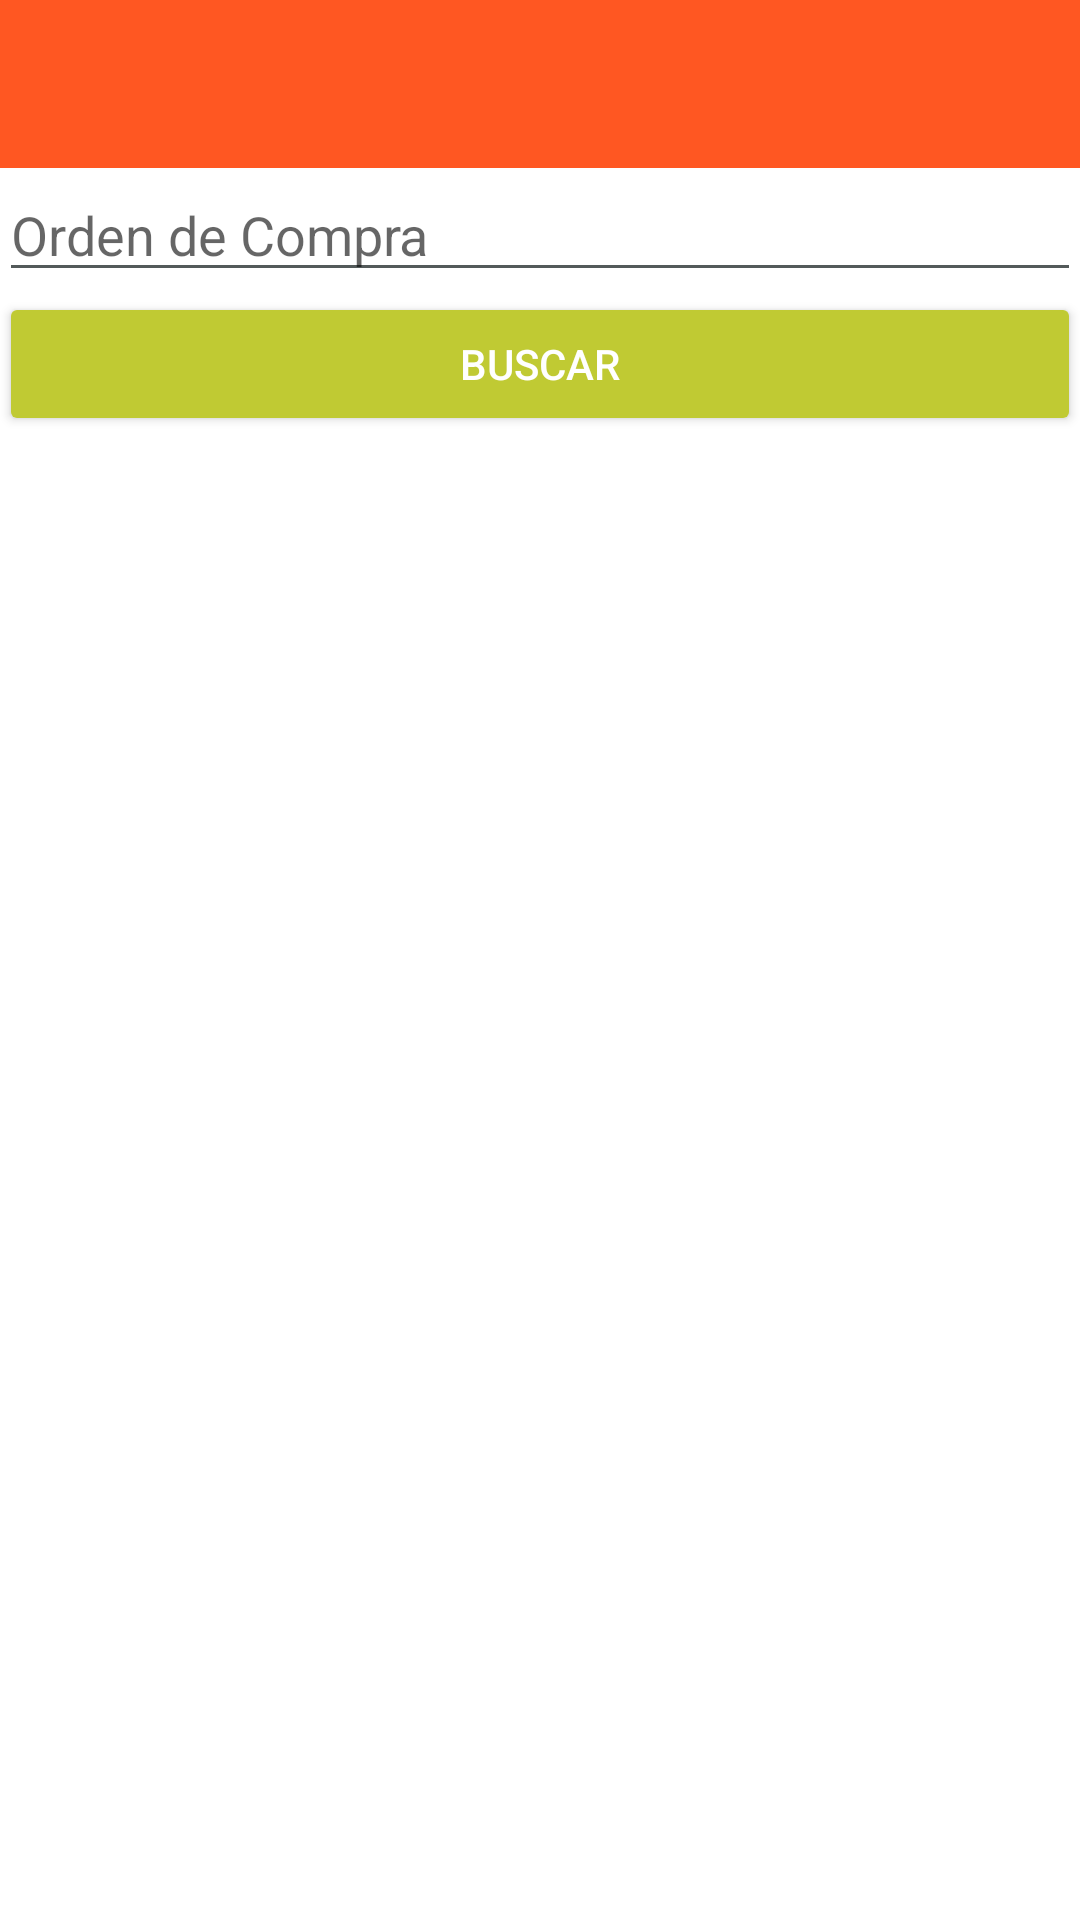

The Android layout XML behind this screen, and the referenced resources:
<!-- AndroidManifest.xml: activity theme AppTheme.NoActionBar -->
<!-- res/layout/activity_entrada.xml -->
<?xml version="1.0" encoding="utf-8"?>
<LinearLayout xmlns:android="http://schemas.android.com/apk/res/android"
    xmlns:app="http://schemas.android.com/apk/res-auto"
    xmlns:tools="http://schemas.android.com/tools"
    android:id="@+id/container_entrada"
    android:layout_width="match_parent"
    android:layout_height="match_parent"
    android:orientation="vertical"
    android:fitsSystemWindows="true"
    android:background="#ffffff"
    app:layout_behavior="@string/appbar_scrolling_view_behavior"
    tools:context="com.proveedoradeclimas.sacalmacen.actividades.EntradaActivity" >

    <android.support.v7.widget.Toolbar
        android:id="@+id/toolbar"
        android:layout_width="match_parent"
        android:layout_height="?attr/actionBarSize"
        android:background="?attr/colorPrimary"
        android:titleTextColor="@color/blanco"
        android:subtitleTextColor="@color/blanco"
        app:titleTextColor="@color/blanco"
        app:subtitleTextColor="@color/blanco"
        app:popupTheme="@style/AppTheme.PopupOverlay" />

    <LinearLayout
        android:id="@+id/linear_entrada_buscar"
        android:layout_width="match_parent"
        android:layout_height="match_parent"
        android:padding="@dimen/activity_vertical_margin"
        android:orientation="vertical" >

        <EditText
            android:id="@+id/edtxt_entrada_ordencompra"
            android:layout_width="match_parent"
            android:layout_height="wrap_content"
            android:hint="@string/hintOrdenCompra"
            android:inputType="textCapCharacters|textNoSuggestions"
            android:imeOptions="actionSearch"/>

        <Button
            android:id="@+id/btn_entrada_buscar"
            android:layout_width="match_parent"
            android:layout_height="wrap_content"
            android:drawableLeft="@drawable/search"
            android:visibility="visible"
            android:text="@string/btnBuscar"
            android:theme="@style/btnBuscar" />

    </LinearLayout>

    <LinearLayout
        android:id="@+id/linear_entrada_encontrado"
        android:layout_width="match_parent"
        android:layout_height="match_parent"
        android:orientation="vertical"
        android:visibility="gone">

        <LinearLayout
            android:layout_width="match_parent"
            android:layout_height="wrap_content"
            android:orientation="horizontal"
            android:padding="@dimen/activity_vertical_margin" >

            <TextView
                android:layout_width="0dp"
                android:layout_height="wrap_content"
                android:layout_weight="1"
                android:textSize="18sp"
                android:textStyle="bold"
                android:text="@string/lblOrdenCompra" />

            <TextView
                android:id="@+id/txt_entrada_ordencompra"
                android:layout_width="0dp"
                android:layout_height="wrap_content"
                android:textSize="18sp"
                android:textStyle="bold"
                android:textAllCaps="true"
                android:layout_weight="2" />

        </LinearLayout>

        <LinearLayout
            android:layout_width="match_parent"
            android:layout_height="1dp"
            android:orientation="vertical"
            android:background="#dddddd"/>

        <LinearLayout
            android:layout_width="match_parent"
            android:layout_height="wrap_content"
            android:orientation="horizontal"
            android:padding="@dimen/activity_vertical_margin" >

            <TextView
                android:layout_width="0dp"
                android:layout_height="wrap_content"
                android:layout_weight="1"
                android:textSize="18sp"
                android:textStyle="bold"
                android:text="@string/lblPedido" />

            <TextView
                android:id="@+id/txt_entrada_pedido"
                android:layout_width="0dp"
                android:layout_height="wrap_content"
                android:textSize="18sp"
                android:textStyle="bold"
                android:textAllCaps="true"
                android:layout_weight="2" />

        </LinearLayout>

        <LinearLayout
            android:layout_width="match_parent"
            android:layout_height="1dp"
            android:orientation="vertical"
            android:background="#dddddd"/>

        <LinearLayout
            android:layout_width="match_parent"
            android:layout_height="wrap_content"
            android:orientation="horizontal"
            android:layout_marginTop="5dp"
            >

            <TextView
                android:layout_width="0dp"
                android:layout_height="wrap_content"
                android:background="#010101"
                android:text="@string/lblProducto"
                android:textColor="#FFFFFF"
                android:textSize="12sp"
                android:layout_weight="3"
                >
            </TextView>

            <TextView
                android:layout_width="0dp"
                android:layout_height="wrap_content"
                android:background="#010101"
                android:text="@string/lblCantidad"
                android:textColor="#FFFFFF"
                android:textSize="12sp"
                android:layout_weight="1"
                android:gravity="center"
                >
            </TextView>

        </LinearLayout>

        <LinearLayout
            android:layout_width="match_parent"
            android:layout_height="0dp"
            android:layout_weight="1"
            android:orientation="horizontal"

            >
            
            <ListView
                android:id="@+id/lista_entrada_productos"
                android:layout_width="match_parent"
                android:layout_height="wrap_content"
                android:layout_weight="1"
                >
            </ListView>
        </LinearLayout>

        <LinearLayout
            android:layout_width="match_parent"
            android:layout_height="wrap_content"
            android:padding="@dimen/activity_vertical_margin"
            android:orientation="horizontal" >

            <ImageButton
                android:id="@+id/btn_entrada_escanear"
                android:layout_width="0dp"
                android:layout_height="wrap_content"
                android:layout_weight="1"
                android:src="@drawable/barcode"
                android:theme="@style/btnGreen"
                />

            <ImageButton
                android:id="@+id/btn_entrada_next"
                android:layout_width="0dp"
                android:layout_height="wrap_content"
                android:layout_weight="1"
                android:src="@drawable/arrow_right"
                android:theme="@style/btnPurple"
                />

        </LinearLayout>

    </LinearLayout>

    <LinearLayout
        android:id="@+id/linear_entrada_extras"
        android:layout_width="match_parent"
        android:layout_height="wrap_content"
        android:orientation="vertical"
        android:padding="@dimen/activity_vertical_margin"
        android:visibility="gone">

        <TextView
            android:layout_width="match_parent"
            android:layout_height="wrap_content"
            android:text="@string/hintRemision" />

        <EditText
            android:id="@+id/edtxt_entradas_remision"
            android:layout_width="match_parent"
            android:layout_height="wrap_content"
            android:hint="@string/hintRemision"
            android:inputType="number|textNoSuggestions"
            android:imeOptions="actionNext"/>

        <TextView
            android:layout_width="match_parent"
            android:layout_height="wrap_content"
            android:text="@string/hintFolio" />

        <EditText
            android:id="@+id/edtxt_entradas_folio"
            android:layout_width="match_parent"
            android:layout_height="wrap_content"
            android:hint="@string/hintFolio"
            android:inputType="textCapCharacters|textNoSuggestions"
            android:imeOptions="actionNext"/>

        <TextView
            android:layout_width="match_parent"
            android:layout_height="wrap_content"
            android:text="@string/hintPlacas" />

        <EditText
            android:id="@+id/edtxt_entradas_placas"
            android:layout_width="match_parent"
            android:layout_height="wrap_content"
            android:hint="@string/hintPlacas"
            android:inputType="textCapCharacters|textNoSuggestions"
            android:imeOptions="actionDone"/>

        <LinearLayout
            android:layout_width="match_parent"
            android:layout_height="wrap_content"
            android:orientation="horizontal"
            android:gravity="right"
            android:weightSum="2">

            <ImageButton
                android:id="@+id/btn_entrada_guardar"
                android:layout_width="0dp"
                android:layout_height="wrap_content"
                android:layout_weight="1"
                android:paddingRight="32dp"
                android:paddingLeft="32dp"
                android:layout_gravity="right"
                android:src="@drawable/floppy"
                android:theme="@style/btnBlue"
                />

        </LinearLayout>

    </LinearLayout>

</LinearLayout>
<!-- resources referenced by this layout -->
<resources>
  <color name="blanco">#FFFFFF</color>
  <!-- drawable arrow_right: png bitmap (drawable-mdpi, 262 bytes) -->
  <!-- drawable barcode: png bitmap (drawable-mdpi, 182 bytes) -->
  <!-- drawable floppy: png bitmap (drawable-xxhdpi, 790 bytes) -->
  <string name="btnBuscar">Buscar</string>
  <string name="hintFolio">Folio</string>
  <string name="hintOrdenCompra">Orden de Compra</string>
  <string name="hintPlacas">Placas</string>
  <string name="hintRemision">Remisión</string>
  <string name="lblCantidad">Cantidad</string>
  <string name="lblOrdenCompra">O. C.</string>
  <string name="lblPedido">Pedido:</string>
  <string name="lblProducto">Producto</string>
  <style name="AppTheme.PopupOverlay" parent="ThemeOverlay.AppCompat.Dark.ActionBar" />
  <style name="btnBlue" parent="Theme.AppCompat.Dialog">
          <item name="colorButtonNormal">#3498db</item>
          <item name="colorControlHighlight">#236D9E</item>
      </style>
  <style name="btnBuscar" parent="Theme.AppCompat.Dialog">
          <item name="colorButtonNormal">#c0ca33</item>
          <item name="colorControlHighlight">#9e9d24</item>
      </style>
  <style name="btnGreen" parent="Theme.AppCompat.Dialog">
          <item name="colorButtonNormal">#27ae60</item>
          <item name="colorControlHighlight">#228A4F</item>
      </style>
  <style name="btnPurple" parent="Theme.AppCompat.Dialog">
          <item name="colorButtonNormal">#9b59b6</item>
          <item name="colorControlHighlight">#853CA3</item>
      </style>
  <style name="AppTheme.NoActionBar">
          <item name="windowActionBar">false</item>
          <item name="windowNoTitle">true</item>
      </style>
</resources>
